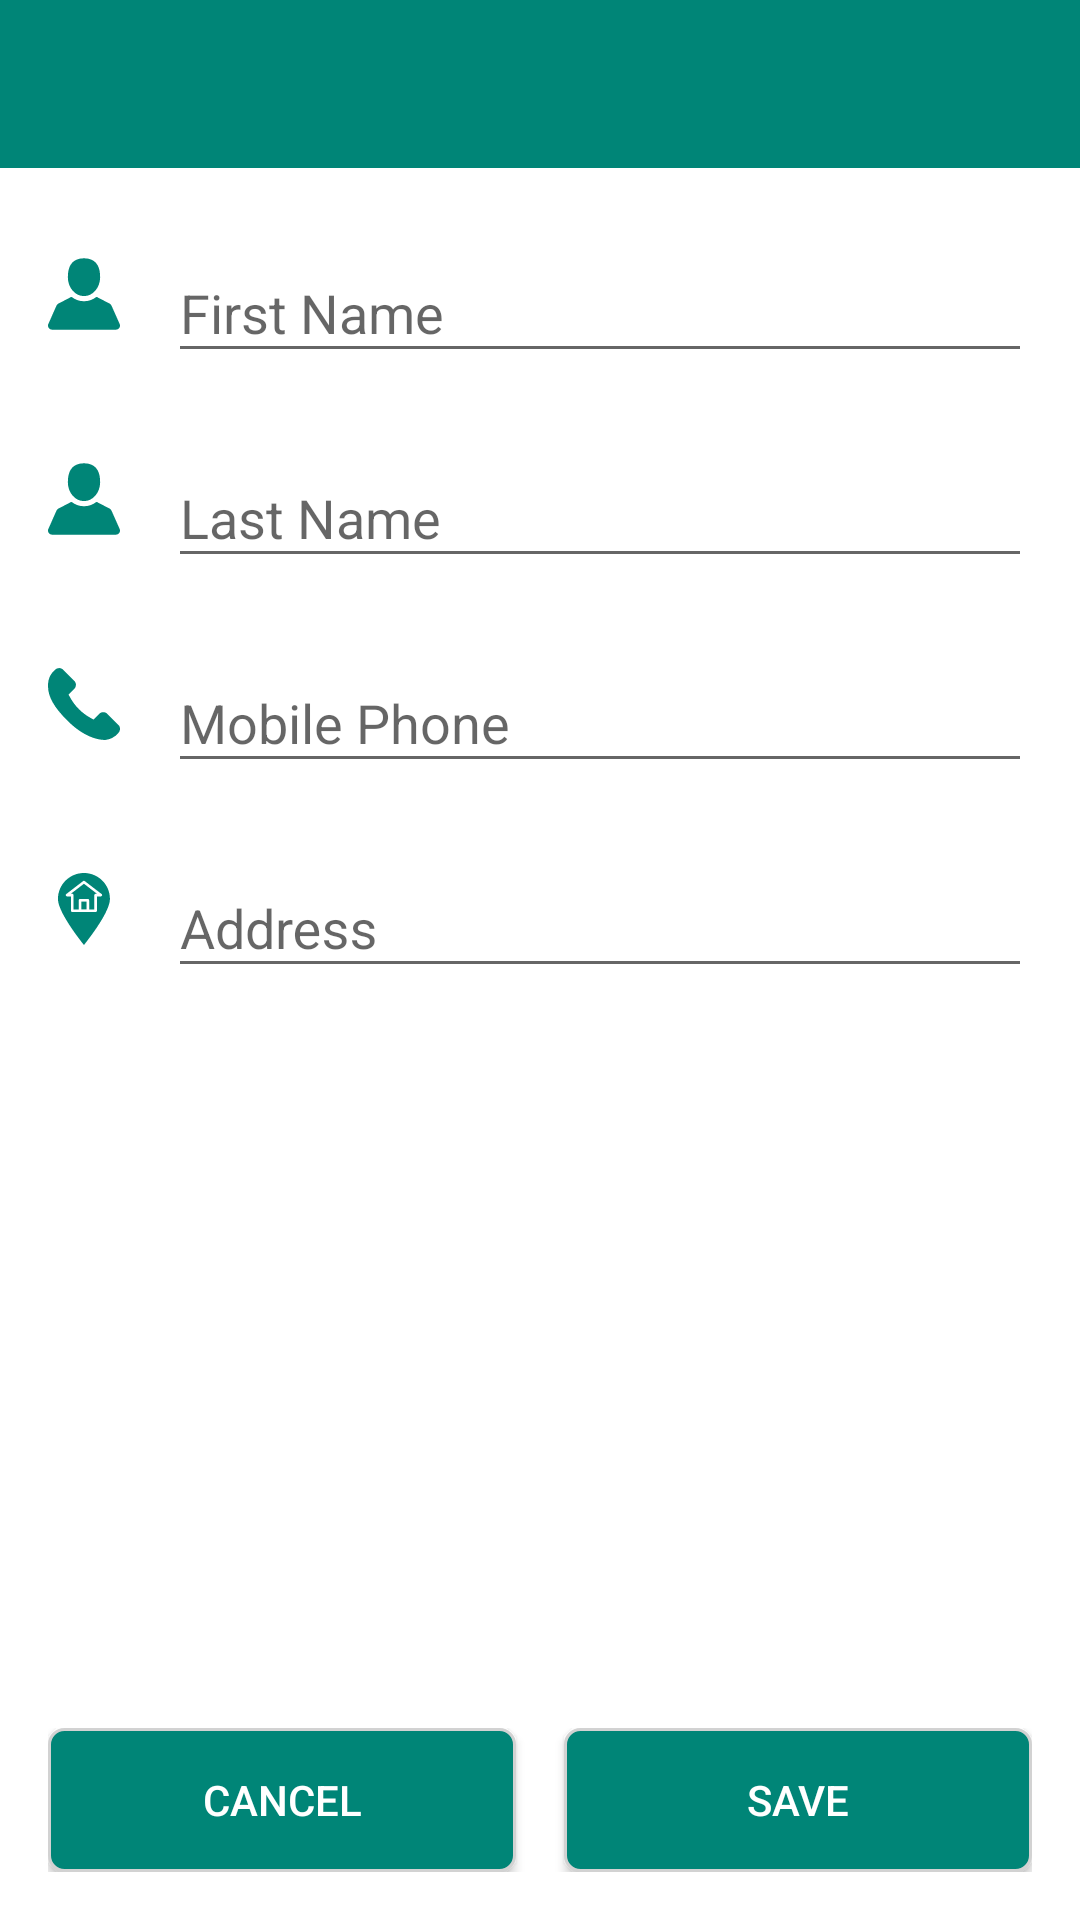

Android layout source for this screen:
<!-- AndroidManifest.xml: application theme AppTheme -->
<!-- res/layout/activity_add_contact.xml -->
<?xml version="1.0" encoding="utf-8"?>
<RelativeLayout xmlns:android="http://schemas.android.com/apk/res/android"
    xmlns:tools="http://schemas.android.com/tools"
    android:layout_width="match_parent"
    android:layout_height="match_parent"
    android:background="@android:color/white"
    tools:context="com.example.roomdatabaseexample.NewContactActivity">

    <LinearLayout
        android:layout_width="match_parent"
        android:layout_height="match_parent"
        android:orientation="vertical">

        <include layout="@layout/toolbar_layout" />

        <LinearLayout
            android:layout_width="match_parent"
            android:layout_height="wrap_content"
            android:layout_marginLeft="16dp"
            android:layout_marginTop="16dp"
            android:layout_marginRight="16dp">

            <ImageView
                android:layout_width="wrap_content"
                android:layout_height="wrap_content"
                android:layout_gravity="center_vertical"
                android:src="@drawable/ic_user" />

            <com.google.android.material.textfield.TextInputLayout
                android:id="@+id/Add_Contact_Firs_Name"
                android:layout_width="match_parent"
                android:layout_height="wrap_content"
                android:layout_gravity="center_vertical"
                android:layout_marginStart="16dp"
                android:layout_marginLeft="16dp">

                <EditText
                    android:id="@+id/First_Name"
                    android:layout_width="match_parent"
                    android:layout_height="wrap_content"
                    android:layout_gravity="center_vertical"
                    android:hint="First Name" />
            </com.google.android.material.textfield.TextInputLayout>
        </LinearLayout>


        <LinearLayout
            android:layout_width="match_parent"
            android:layout_height="wrap_content"
            android:layout_marginLeft="16dp"
            android:layout_marginTop="16dp"
            android:layout_marginRight="16dp">

            <ImageView
                android:layout_width="wrap_content"
                android:layout_height="wrap_content"
                android:layout_gravity="center_vertical"
                android:src="@drawable/ic_user" />

            <com.google.android.material.textfield.TextInputLayout
                android:id="@+id/Add_Contact_Last_Name"
                android:layout_width="match_parent"
                android:layout_height="wrap_content"
                android:layout_gravity="center_vertical"
                android:layout_marginStart="16dp"
                android:layout_marginLeft="16dp">

                <EditText
                    android:id="@+id/Last_Name"
                    android:layout_width="match_parent"
                    android:layout_height="wrap_content"
                    android:layout_gravity="center_vertical"
                    android:hint="Last Name" />
            </com.google.android.material.textfield.TextInputLayout>
        </LinearLayout>


        <LinearLayout
            android:layout_width="match_parent"
            android:layout_height="wrap_content"
            android:layout_marginLeft="16dp"
            android:layout_marginTop="16dp"
            android:layout_marginRight="16dp">

            <ImageView
                android:layout_width="wrap_content"
                android:layout_height="wrap_content"
                android:layout_gravity="center_vertical"
                android:src="@drawable/ic_phone" />

            <com.google.android.material.textfield.TextInputLayout
                android:id="@+id/add_contact_phone"
                android:layout_width="match_parent"
                android:layout_height="wrap_content"
                android:layout_gravity="center_vertical"
                android:layout_marginStart="16dp"
                android:layout_marginLeft="16dp">

                <EditText
                    android:id="@+id/Phone_Number"
                    android:layout_width="match_parent"
                    android:layout_height="wrap_content"
                    android:layout_gravity="center_vertical"
                    android:hint="Mobile Phone"
                    android:inputType="number" />

            </com.google.android.material.textfield.TextInputLayout>
        </LinearLayout>

        <LinearLayout
            android:layout_width="match_parent"
            android:layout_height="wrap_content"
            android:layout_marginLeft="16dp"
            android:layout_marginTop="16dp"
            android:layout_marginRight="16dp">

            <ImageView
                android:layout_width="wrap_content"
                android:layout_height="wrap_content"
                android:layout_gravity="center_vertical"
                android:src="@drawable/ic_address" />

            <com.google.android.material.textfield.TextInputLayout
                android:id="@+id/Add_Contact_Address"
                android:layout_width="match_parent"
                android:layout_height="wrap_content"
                android:layout_gravity="center_vertical"
                android:layout_marginStart="16dp"
                android:layout_marginLeft="16dp">

                <EditText
                    android:id="@+id/Address"
                    android:layout_width="match_parent"
                    android:layout_height="wrap_content"
                    android:layout_gravity="center_vertical"
                    android:hint="Address" />

            </com.google.android.material.textfield.TextInputLayout>
        </LinearLayout>

    </LinearLayout>


    <LinearLayout
        android:layout_width="match_parent"
        android:layout_height="48dp"
        android:layout_alignParentBottom="true"
        android:layout_margin="16dp">

        <Button
            android:id="@+id/Add_Contact_Cancel"
            android:layout_width="0dp"
            android:layout_height="match_parent"
            android:layout_gravity="center"
            android:layout_weight="1"
            android:background="@drawable/button"
            android:gravity="center"
            android:text="Cancel"
            android:textAllCaps="true"
            android:textColor="@android:color/white" />

        <Button
            android:id="@+id/Add_Contact_Save"
            android:layout_width="0dp"
            android:layout_height="wrap_content"
            android:layout_gravity="center"
            android:layout_marginStart="16dp"
            android:layout_marginLeft="16dp"
            android:layout_weight="1"
            android:background="@drawable/button"
            android:gravity="center"
            android:text="Save"
            android:textAllCaps="true"
            android:textColor="@android:color/white" />

    </LinearLayout>

</RelativeLayout>
<!-- res/layout/toolbar_layout.xml (included above) -->
<?xml version="1.0" encoding="utf-8"?>
<com.google.android.material.appbar.AppBarLayout xmlns:app="http://schemas.android.com/apk/res-auto"
    xmlns:android="http://schemas.android.com/apk/res/android"
    android:layout_height="wrap_content"
    android:layout_width="match_parent"
    android:theme="@style/AppTheme.AppBarOverlay">

    <androidx.appcompat.widget.Toolbar
        android:id="@+id/toolbar"
        android:layout_width="match_parent"
        android:layout_height="?attr/actionBarSize"
        android:background="?attr/colorPrimary"
        app:popupTheme="@style/AppTheme.PopupOverlay"/>

</com.google.android.material.appbar.AppBarLayout>
<!-- resources referenced by this layout -->
<resources>
  <!-- drawable button (drawable) -->
  <?xml version="1.0" encoding="utf-8"?>
  <shape xmlns:android="http://schemas.android.com/apk/res/android"
      android:shape="rectangle">
  
      <corners android:radius="5dp" />
      <stroke
          android:width="1dp"
          android:color="#d2d2d2" />
      <solid android:color="@color/colorPrimary" />
  
  </shape>
  <!-- drawable ic_phone (drawable) -->
  <vector xmlns:android="http://schemas.android.com/apk/res/android"
      android:width="24dp"
      android:height="24dp"
      android:viewportWidth="348.077"
      android:viewportHeight="348.077">
      <path
          android:fillColor="#008577"
          android:pathData="M340.273,275.083l-53.755,-53.761c-10.707,-10.664 -28.438,-10.34 -39.518,0.744l-27.082,27.076c-1.711,-0.943 -3.482,-1.928 -5.344,-2.973c-17.102,-9.476 -40.509,-22.464 -65.14,-47.113c-24.704,-24.701 -37.704,-48.144 -47.209,-65.257c-1.003,-1.813 -1.964,-3.561 -2.913,-5.221l18.176,-18.149l8.936,-8.947c11.097,-11.1 11.403,-28.826 0.721,-39.521L73.39,8.194C62.708,-2.486 44.969,-2.162 33.872,8.938l-15.15,15.237l0.414,0.411c-5.08,6.482 -9.325,13.958 -12.484,22.02C3.74,54.28 1.927,61.603 1.098,68.941C-6,127.785 20.89,181.564 93.866,254.541c100.875,100.868 182.167,93.248 185.674,92.876c7.638,-0.913 14.958,-2.738 22.397,-5.627c7.992,-3.122 15.463,-7.361 21.941,-12.43l0.331,0.294l15.348,-15.029C350.631,303.527 350.95,285.795 340.273,275.083z" />
  </vector>
  <!-- drawable ic_user (drawable) -->
  <vector xmlns:android="http://schemas.android.com/apk/res/android"
      android:width="24dp"
      android:height="24dp"
      android:viewportWidth="409.165"
      android:viewportHeight="409.164">
      <path
          android:fillColor="#008577"
          android:pathData="M204.583,216.671c50.664,0 91.74,-48.075 91.74,-107.378c0,-82.237 -41.074,-107.377 -91.74,-107.377c-50.668,0 -91.74,25.14 -91.74,107.377C112.844,168.596 153.916,216.671 204.583,216.671z" />
      <path
          android:fillColor="#008577"
          android:pathData="M407.164,374.717L360.88,270.454c-2.117,-4.771 -5.836,-8.728 -10.465,-11.138l-71.83,-37.392c-1.584,-0.823 -3.502,-0.663 -4.926,0.415c-20.316,15.366 -44.203,23.488 -69.076,23.488c-24.877,0 -48.762,-8.122 -69.078,-23.488c-1.428,-1.078 -3.346,-1.238 -4.93,-0.415L58.75,259.316c-4.631,2.41 -8.346,6.365 -10.465,11.138L2.001,374.717c-3.191,7.188 -2.537,15.412 1.75,22.005c4.285,6.592 11.537,10.526 19.4,10.526h362.861c7.863,0 15.117,-3.936 19.402,-10.527C409.699,390.129 410.355,381.902 407.164,374.717z" />
  </vector>
  <style name="AppTheme.AppBarOverlay" parent="ThemeOverlay.AppCompat.Dark.ActionBar" />
  <style name="AppTheme.PopupOverlay" parent="ThemeOverlay.AppCompat.Light" />
  <style name="AppTheme" parent="Theme.AppCompat.Light.DarkActionBar">
          
          <item name="colorPrimary">@color/colorPrimary</item>
          <item name="colorPrimaryDark">@color/colorPrimaryDark</item>
          <item name="colorAccent">@color/colorAccent</item>
      </style>
  <color name="colorPrimary">#008577</color>
  <color name="colorPrimaryDark">#00574B</color>
  <color name="colorAccent">#D81B60</color>
</resources>
